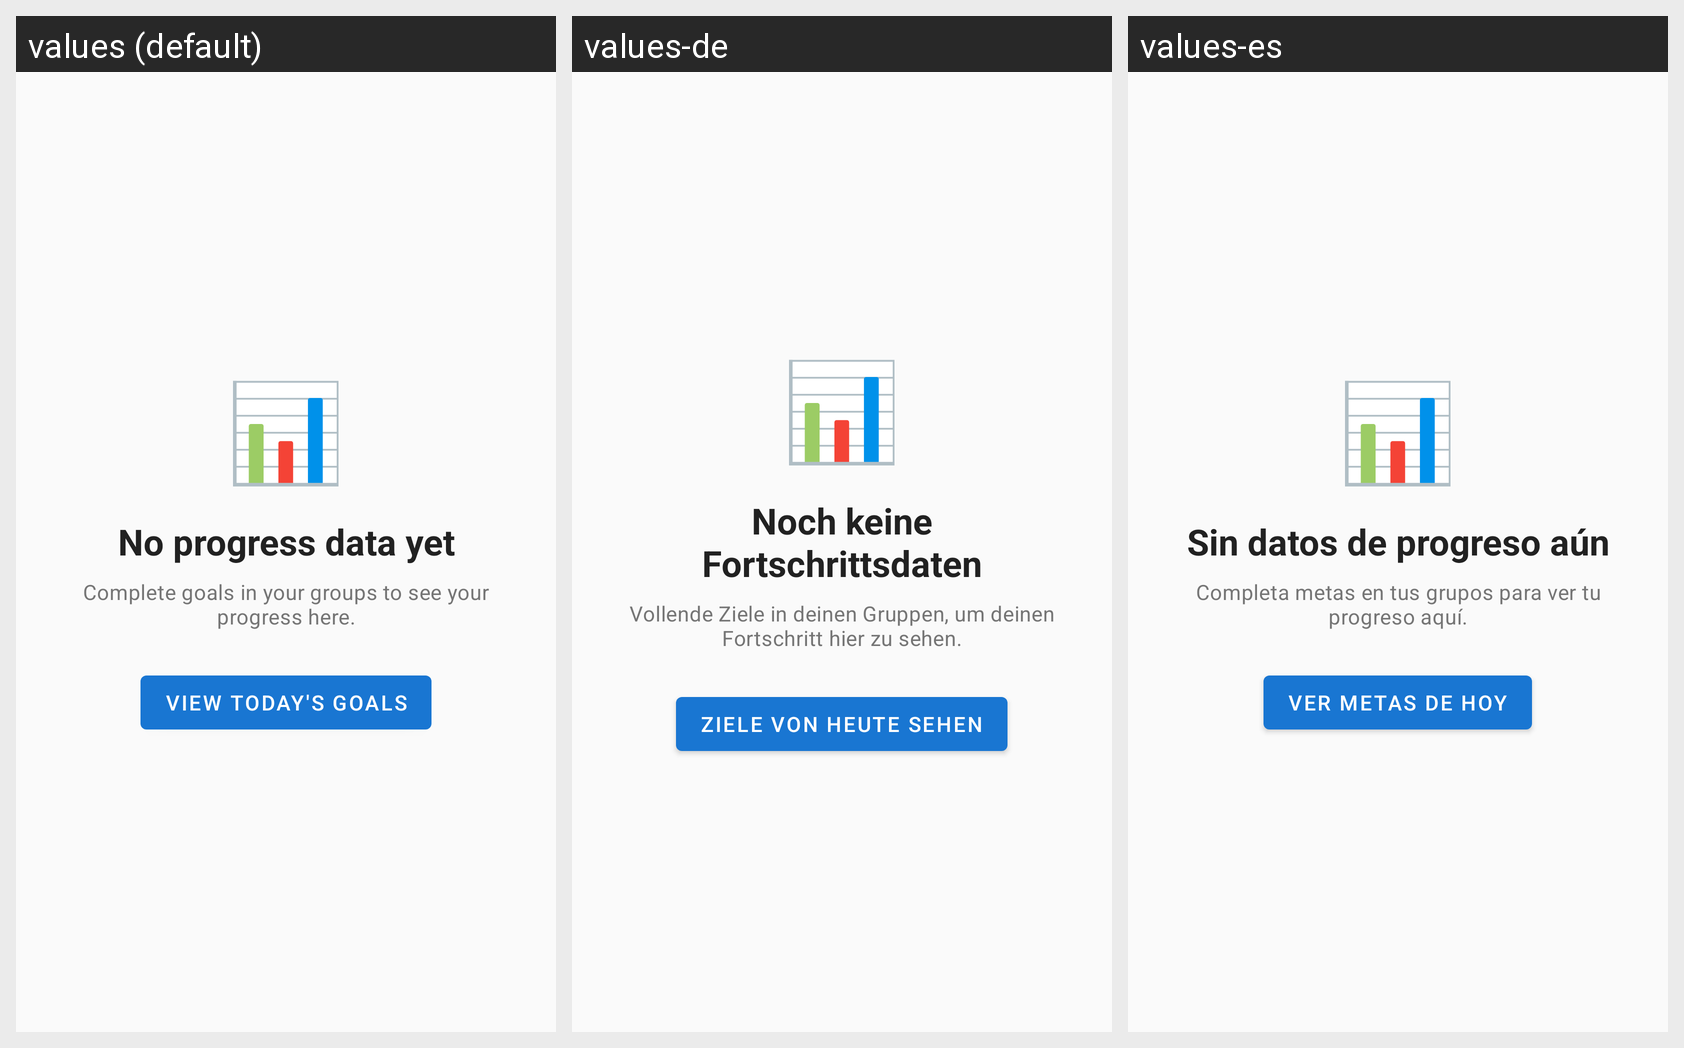

Here is an Android app screen in its default locale and in the app's own translations. Write out the translated-string differences for the strings that appear on this screen.
Android screen res/layout/empty_state_progress.xml rendered under 3 locales, left to right: values (default), values-de, values-es. Device: Nexus 5 (rendered at 1080×1920; each locale shown at half size, 540×960, under a caption strip naming it); theme Theme.Pursue.
Other locales in the repository, not shown: values-fr, values-pt-rBR, values-zh.
Strings drawn on this screen, with the default value and each locale's value (text and hints the layout hard-codes, and strings that could not be matched under every locale, appear in the picture but are not listed):

empty_progress_title
  values: No progress data yet
  values-de: Noch keine Fortschrittsdaten
  values-es: Sin datos de progreso aún

empty_progress_message
  values: Complete goals in your groups to see your progress here.
  values-de: Vollende Ziele in deinen Gruppen, um deinen Fortschritt hier zu sehen.
  values-es: Completa metas en tus grupos para ver tu progreso aquí.

view_todays_goals
  values: View Today's Goals
  values-de: Ziele von heute sehen
  values-es: Ver Metas de Hoy
